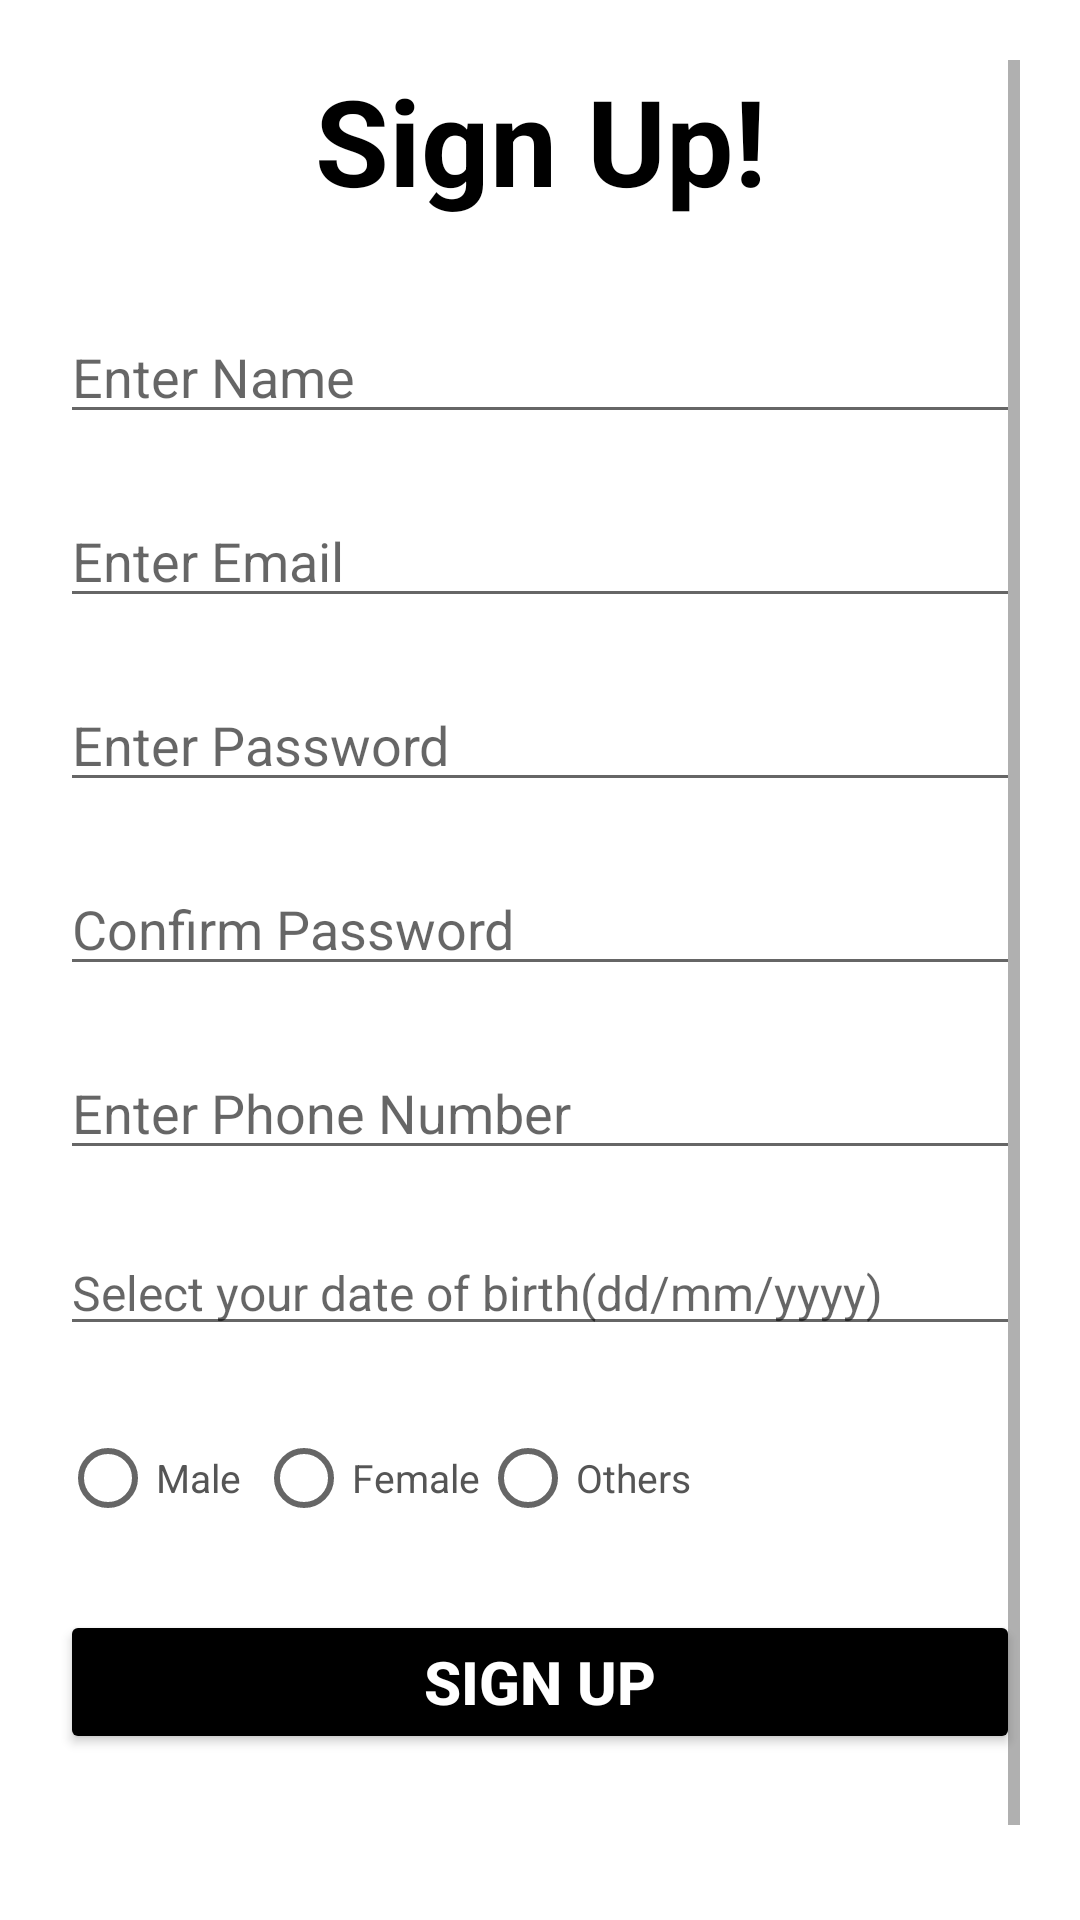

Android layout source for this screen:
<!-- AndroidManifest.xml: application theme Theme.F2C -->
<!-- res/layout/activity_register.xml -->
<?xml version="1.0" encoding="utf-8"?>
<ScrollView xmlns:android="http://schemas.android.com/apk/res/android"
    xmlns:app="http://schemas.android.com/apk/res-auto"
    xmlns:tools="http://schemas.android.com/tools"
    android:layout_width="match_parent"
    android:layout_height="match_parent"
    tools:context=".RegisterActivity"
    android:padding="20sp">

    <LinearLayout
        android:layout_width="match_parent"
        android:layout_height="wrap_content"
        android:orientation="vertical">

    <TextView
        android:layout_width="match_parent"
        android:layout_height="wrap_content"
        android:text="Sign Up!"
        android:textColor="@color/black"
        android:textStyle="bold"
        android:textSize="40dp"
        android:textAlignment="center"
        android:layout_gravity="center_horizontal"
        />

    <EditText
        android:id="@+id/name"
        android:layout_width="match_parent"
        android:layout_height="wrap_content"
        android:hint="Enter Name"
        android:layout_marginTop="30dp"
        android:inputType="textPersonName"
        android:textColor="@color/black"
        />
    <EditText
        android:id="@+id/email"
        android:layout_width="match_parent"
        android:layout_height="wrap_content"
        android:hint="Enter Email"
        android:layout_marginTop="20dp"
        android:textColor="@color/black"
        android:inputType="textEmailAddress"
        />
    <EditText
        android:id="@+id/password"
        android:inputType="textPassword"
        android:layout_width="match_parent"
        android:layout_height="wrap_content"
        android:hint="Enter Password"
        android:layout_marginTop="20dp"
        android:textColor="@color/black"
        />
    <EditText
        android:id="@+id/cPassword"
        android:inputType="textPassword"
        android:layout_width="match_parent"
        android:layout_height="wrap_content"
        android:hint="Confirm Password"
        android:layout_marginTop="20dp"
        android:textColor="@color/black"
        />
    <EditText
        android:id="@+id/phone"
        android:layout_width="match_parent"
        android:layout_height="wrap_content"
        android:hint="Enter Phone Number"
        android:layout_marginTop="20dp"
        android:textColor="@color/black"
        android:inputType="phone"
        />
    <EditText
        android:layout_width="match_parent"
        android:layout_height="wrap_content"
        android:id="@+id/editText_register_dob"
        android:hint="Select your date of birth(dd/mm/yyyy)"
        android:inputType="date"
        android:layout_marginTop="20dp"
        android:textSize="16sp"
        />
    <RadioGroup
        android:layout_width="match_parent"
        android:layout_height="wrap_content"
        android:orientation="horizontal"
        android:id="@+id/radio_group_register_gender"
        >

        <RadioButton
            android:layout_width="wrap_content"
            android:layout_height="wrap_content"
            android:id="@+id/radio_male"
            android:text="Male"
            android:textSize="13sp"
            android:layout_marginTop="20dp"
            android:textColor="#555555"/>
        <RadioButton
            android:id="@+id/radio_female"
            android:layout_width="wrap_content"
            android:layout_height="wrap_content"
            android:text="Female"
            android:textSize="13sp"
            android:layout_marginTop="20dp"
            android:layout_marginStart="5dp"
            android:textColor="#555555"/>

        <RadioButton
            android:id="@+id/radio_others"
            android:layout_width="wrap_content"
            android:layout_height="wrap_content"
            android:text="Others"
            android:layout_marginTop="20dp"
            android:textColor="#555555"
            android:textSize="13sp" />
    </RadioGroup>

    <Button
        android:id="@+id/btn_reg"
        android:layout_width="match_parent"
        android:layout_height="wrap_content"
        android:layout_marginTop="20dp"
        android:backgroundTint="#000"
        android:text="Sign up"
        android:textStyle="bold"
        android:textColor="@color/white"
        android:textSize="20dp"
        />
    <Button
        android:id="@+id/btn_login"
        android:layout_width="match_parent"
        android:layout_height="wrap_content"
        android:layout_marginTop="20dp"
        android:text="Existing User? Sign In!"
        android:textColor="@color/black"
        android:background="@android:color/transparent"
        />

    </LinearLayout>

</ScrollView>
<!-- resources referenced by this layout -->
<resources>
  <color name="black">#FF000000</color>
  <color name="white">#FFFFFFFF</color>
  <style name="Theme.F2C" parent="Theme.MaterialComponents.DayNight.NoActionBar">
          
          <item name="colorPrimary">@color/purple_500</item>
          <item name="colorPrimaryVariant">@color/purple_700</item>
          <item name="colorOnPrimary">@color/white</item>
          
          <item name="colorSecondary">@color/teal_200</item>
          <item name="colorSecondaryVariant">@color/teal_700</item>
          <item name="colorOnSecondary">@color/black</item>
          
          <item name="android:statusBarColor" tools:targetApi="l">?attr/colorPrimaryVariant</item>
          
      </style>
  <color name="purple_500">#FF6200EE</color>
  <color name="purple_700">#FF3700B3</color>
  <color name="teal_200">#FF03DAC5</color>
  <color name="teal_700">#FF018786</color>
</resources>
